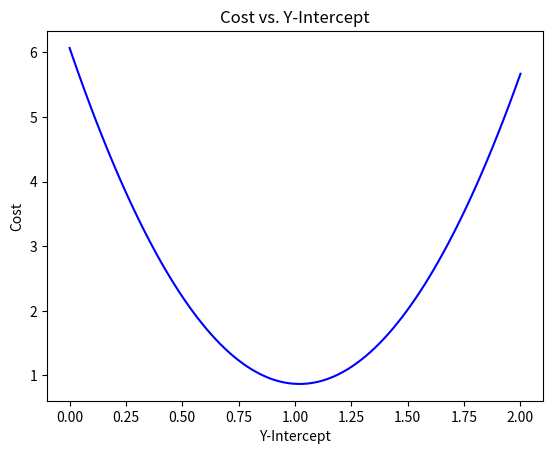

Reproduce this figure in Python.
'''
Compute the cost for various y-intercepts and plot the cost vs. y-intercept result
'''

import numpy as np
import matplotlib.pyplot as plt

# Make data
x = np.array([2, 4, 6, 8, 10])                  # x values
data = np.array([1.8, 3.3, 3.7, 4.6, 6.7])      # data values

# Model parameters/coefficients
slope = 0.5
intercepts = np.linspace(0, 2, 100)  # y-intercepts ranging from 0 to 2

costs = []

# Loop over intercepts and compute cost
for intercept in intercepts:
    modeldata = intercept + slope * x
    errors = data - modeldata
    cost = np.sum(errors**2)
    costs.append(cost)

# Plot cost vs. y-intercept
plt.plot(intercepts, costs, 'b-')
plt.xlabel('Y-Intercept')
plt.ylabel('Cost')
plt.title('Cost vs. Y-Intercept')
plt.show()